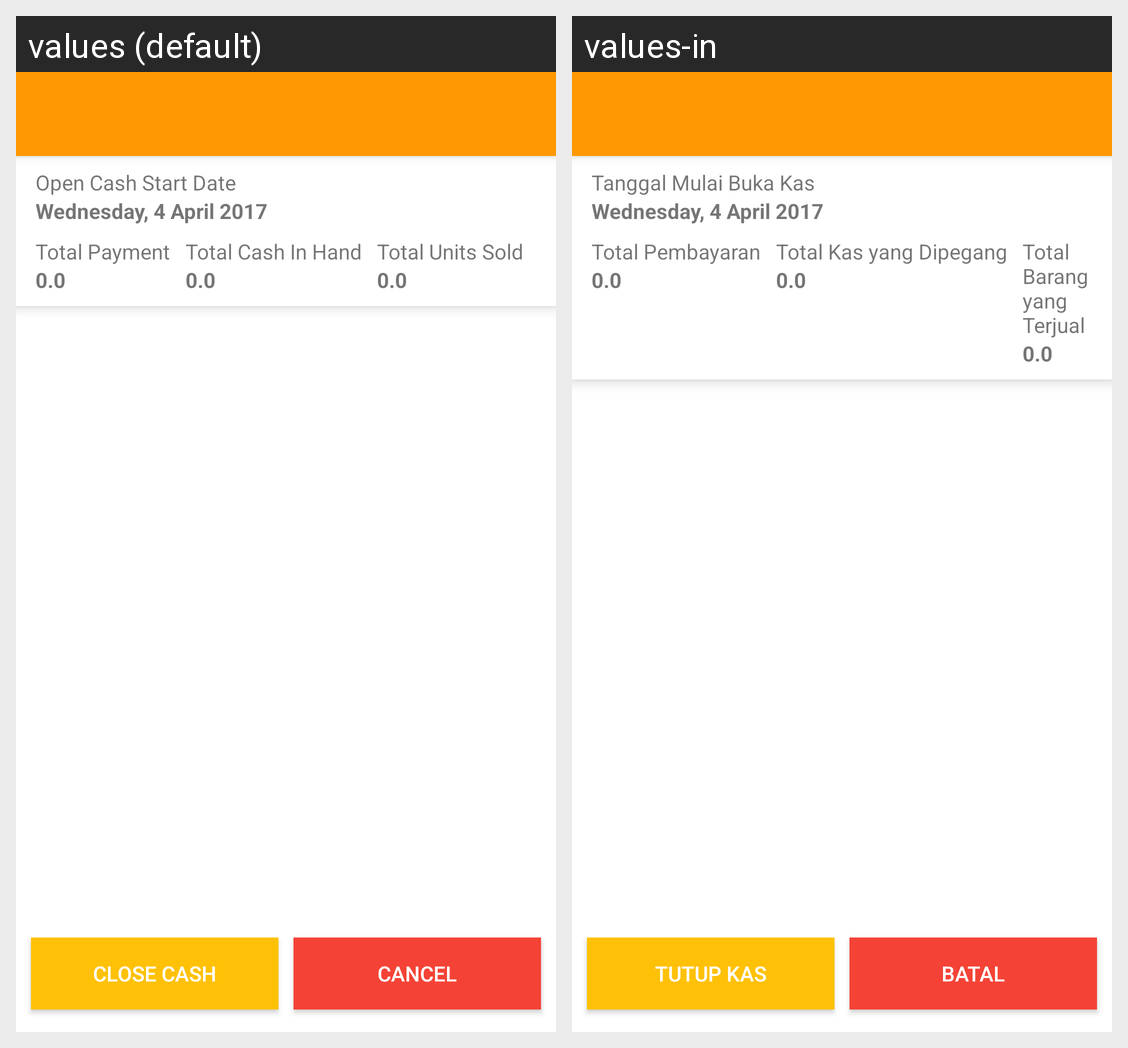

This grid shows one Android layout under two languages. Give, for every string resource on the screen, its name, the default text and each shown locale's text.
Android screen res/layout/activity_close_cash.xml rendered under 2 locales, left to right: values (default), values-in. Device: Nexus 5 (rendered at 1080×1920; each locale shown at half size, 540×960, under a caption strip naming it); theme AppTheme.
Strings drawn on this screen, with the default value and each locale's value (text and hints the layout hard-codes, and strings that could not be matched under every locale, appear in the picture but are not listed):

start_date
  values: Open Cash Start Date
  values-in: Tanggal Mulai Buka Kas

total_payment
  values: Total Payment
  values-in: Total Pembayaran

total_cash_in_hand
  values: Total Cash In Hand
  values-in: Total Kas yang Dipegang

total_units_sold
  values: Total Units Sold
  values-in: Total Barang yang Terjual

close_cash
  values: Close Cash
  values-in: Tutup Kas

cancel
  values: Cancel
  values-in: Batal
